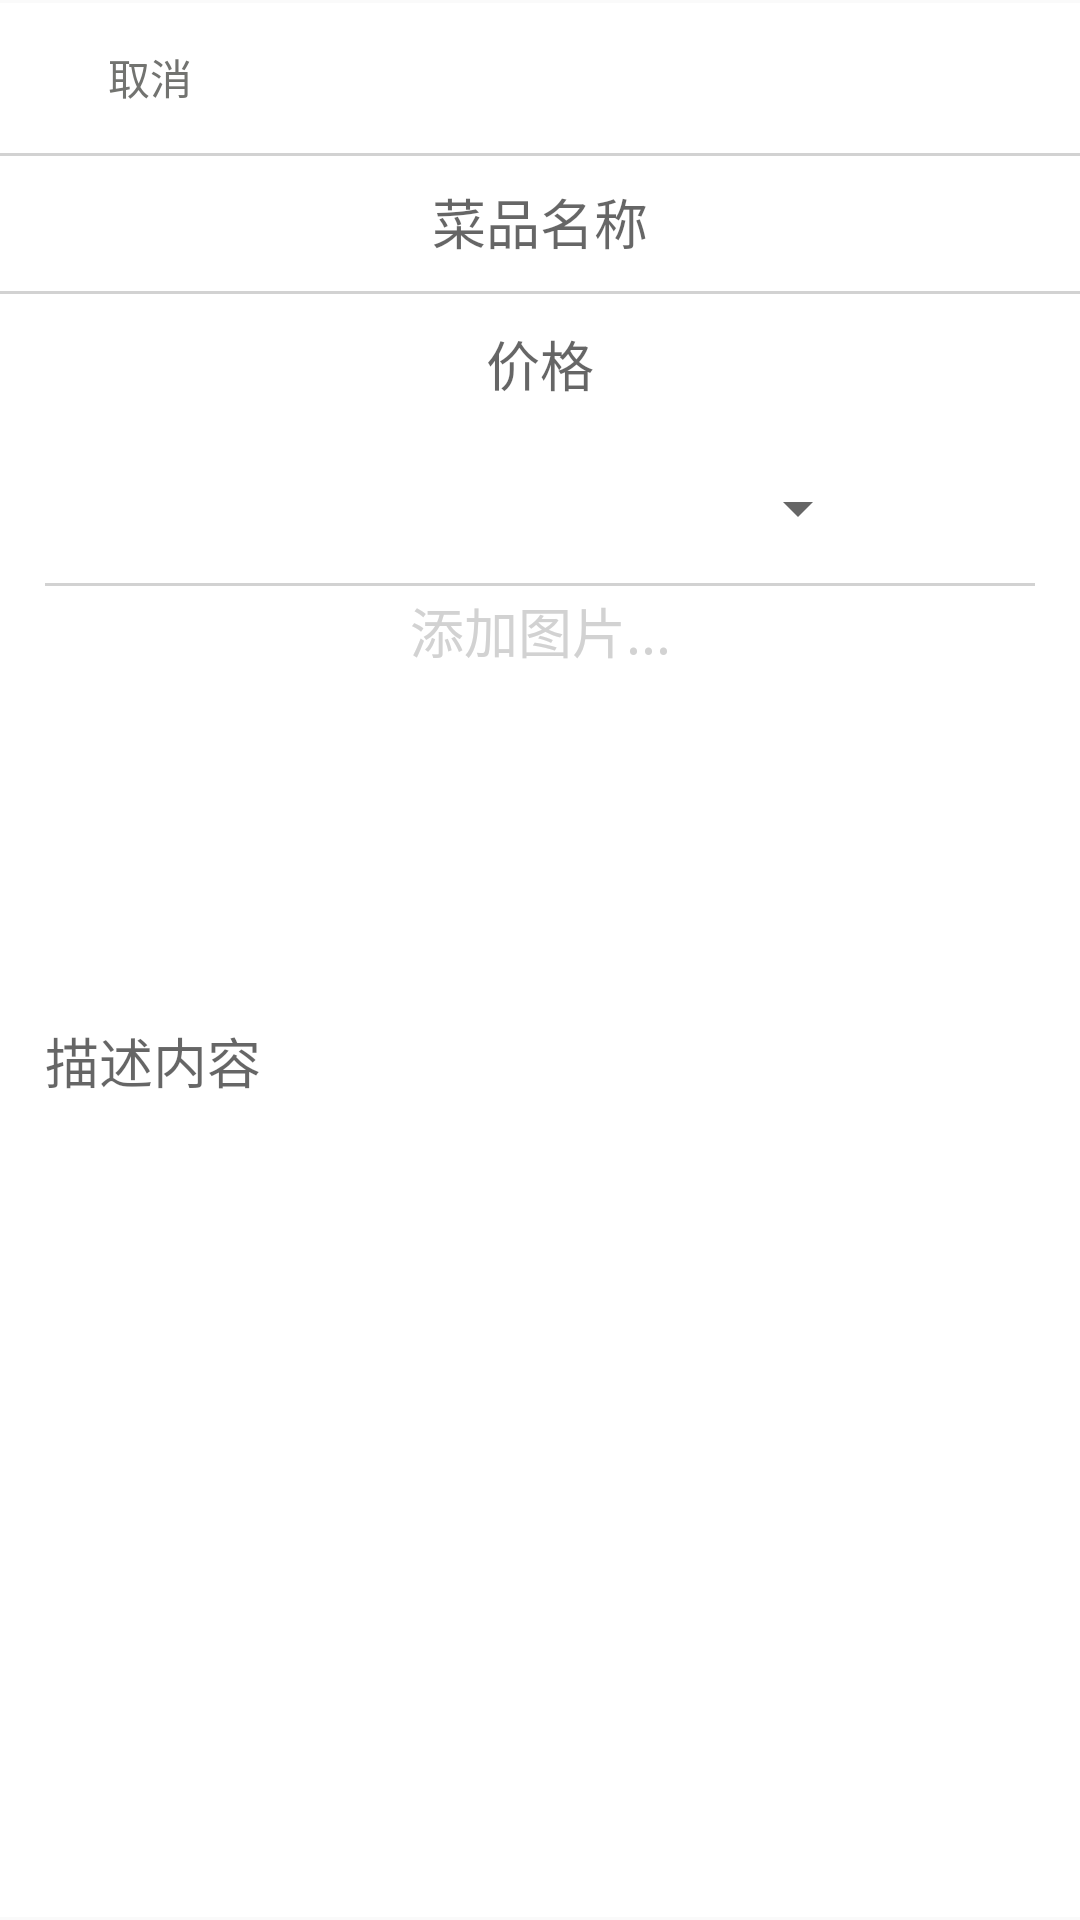

Produce the Android XML layout that renders to this screen, including the resource entries it uses.
<!-- AndroidManifest.xml: application theme AppTheme -->
<!-- res/layout/activity_add_food1.xml -->
<?xml version="1.0" encoding="utf-8"?>
<RelativeLayout
    xmlns:android="http://schemas.android.com/apk/res/android"
    android:id="@+id/givecomment_listview"
    android:layout_width="fill_parent"
    android:layout_height="wrap_content"
    android:paddingTop="1dip"
    android:paddingBottom="1dip">
<LinearLayout xmlns:android="http://schemas.android.com/apk/res/android"
              android:orientation="vertical"
              android:layout_width="match_parent"
              android:background="#ffffff"
              android:layout_height="match_parent">
  
    <RelativeLayout android:layout_width="match_parent"
                    android:orientation="horizontal"
                    android:layout_height="50dp">
        <TextView
                  android:text="取消"
                  android:layout_width="80dp"
                  android:layout_height="35dp"
                  android:layout_centerVertical="true"
                  android:clickable="true"
                  android:id="@+id/add_food_finish"
                  android:textColor="#727370"
                  android:background="@drawable/textview_style"
                  android:layout_marginLeft="10dp"
                  android:gravity="center"
                  />



        <Button android:layout_width="80dp"
                android:text="添加"
                android:id="@+id/btn_add_food"
                android:textColor="#ffffff"
                android:layout_height="35dp"
                android:layout_centerVertical="true"
                android:layout_marginRight="10dp"
                android:background="@drawable/textview_style"
                android:layout_alignParentRight="true"/>
    </RelativeLayout>
    <TextView android:layout_width="match_parent"
              android:background="#d2d2d2"
              android:layout_height="1dp"/>
    <EditText android:layout_width="match_parent"
              android:layout_margin="10dp"
              android:textSize="18dp"
              android:id="@+id/food_name"
              android:textColor="#404040"
              android:hint="菜品名称"
              android:gravity="center"
              android:background="#ffffff"
              android:textCursorDrawable="@null"
              android:layout_height="25dp"/>
    <TextView android:layout_width="match_parent"
              android:background="#d2d2d2"
              android:layout_height="1dp"/>
    <EditText android:layout_width="match_parent"
              android:layout_margin="10dp"
              android:gravity="center"
              android:textSize="18dp"
              android:id="@+id/et_food_price"
              android:textColor="#404040"
              android:hint="价格"
              android:phoneNumber="true"
              android:background="#ffffff"
              android:textCursorDrawable="@null"
              android:layout_height="wrap_content"/>
    <Spinner
        android:layout_width="200dp"
        android:layout_height="50dp"
        android:layout_marginLeft="90dp"
        android:id="@+id/spinner"
        />
    <TextView android:layout_width="match_parent"
              android:background="#d2d2d2"
              android:layout_marginLeft="15dp"
              android:layout_marginRight="15dp"
              android:layout_height="1dp"/>
    <LinearLayout android:layout_width="match_parent"
                  android:orientation="vertical"
                  android:layout_height="130dp">
        <TextView android:layout_width="match_parent"
                  android:layout_height="30dp"
                  android:textSize="18dp"
                  android:text="添加图片..."
                  android:gravity="center"
                  android:textColor="#d2d2d2"
        />
        <ImageView android:layout_width="match_parent"
                   android:gravity="center"
                   android:src="@drawable/upphoto"
                   android:id="@+id/add_food_image"
                   android:layout_height="100dp"/>
    </LinearLayout>
    <EditText android:layout_width="match_parent"
        android:layout_margin="15dp"
        android:textSize="18dp"
        android:id="@+id/et_food_describe"
        android:textColor="#404040"
        android:hint="描述内容"
        android:background="#ffffff"
        android:textCursorDrawable="@null"
        android:gravity="top"
        android:layout_height="150dp"
        />
</LinearLayout>




</RelativeLayout>
<!-- resources referenced by this layout -->
<resources>
  <style name="AppTheme" parent="Theme.AppCompat.Light.DarkActionBar">
          
          <item name="colorPrimary">@color/colorPrimary</item>
          <item name="colorPrimaryDark">@color/colorPrimaryDark</item>
          <item name="colorAccent">@color/colorAccent</item>
      </style>
  <color name="colorPrimary">#3F51B5</color>
  <color name="colorPrimaryDark">#303F9F</color>
  <color name="colorAccent">#FF4081</color>
</resources>
